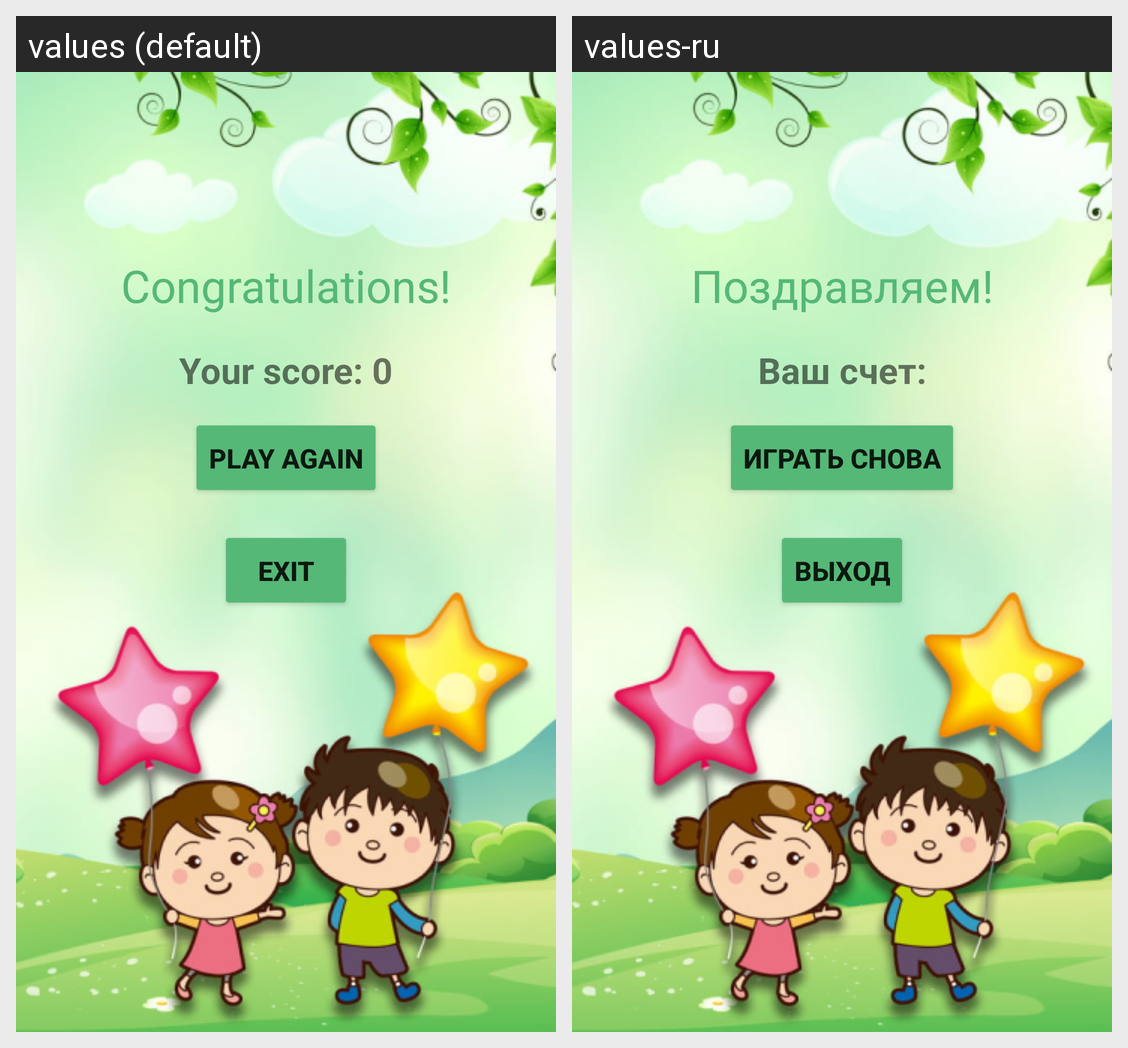

The same Android screen rendered under two of its app's locales, left to right. List the strings drawn on it with the default value and each locale's translation.
Android screen res/layout/activity_result.xml rendered under 2 locales, left to right: values (default), values-ru. Device: Nexus 5 (rendered at 1080×1920; each locale shown at half size, 540×960, under a caption strip naming it); theme Theme.EntertainingMath.
Strings drawn on this screen, with the default value and each locale's value (text and hints the layout hard-codes, and strings that could not be matched under every locale, appear in the picture but are not listed):

button_play_again
  values: Play again
  values-ru: Играть снова

text_view_congratulations
  values: Congratulations!
  values-ru: Поздравляем!

text_view_result
  values: Your score: 0
  values-ru: Ваш счет:

button_exit
  values: Exit
  values-ru: Выход
